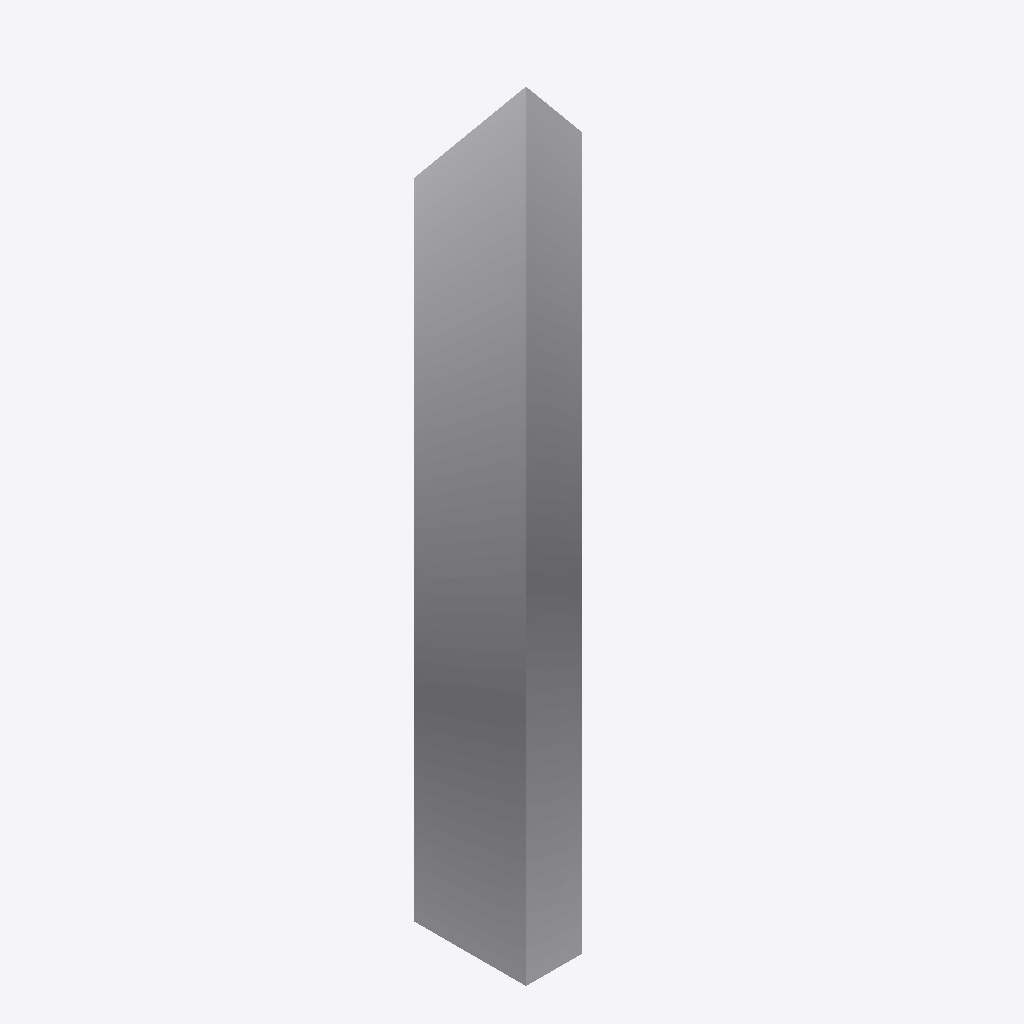
Isometric view of an IFC building model (IFC-SPF (STEP), schema IFC4, length unit metre), seen from the south-west, elements coloured by IFC class: 1 other element (light grey).
Extent 6.2 m × 6.8 m × 8.1 m (x, y, z). Elements (1): 1 IfcBuildingElementProxy.

HEADER;
FILE_DESCRIPTION(('ViewDefinition [ReferenceView_V1.2]'),'2;1');
FILE_NAME('l_shape_extrusion_revolved.ifc','2025-11-12T13:44:39-05:00',('Leeable Partee'),('Architects Without Ballpens'),'IfcOpenShell 0.8.3.post2','IfcOpenShell - IfcOpenShell - 0.8.3.post2','none');
FILE_SCHEMA(('IFC4'));
ENDSEC;
DATA;
#9=IFCPROJECT('39R7EcOUDAZwrupAOQ1Q3f',#8,'My Project',$,$,$,$,(#14),#29);
#31=IFCSITE('2DFVxc0f96fPA56lwIhQ0b',#30,'Site-01',$,$,#38,$,$,$,$,$,$,$,$);
#40=IFCBUILDINGELEMENTPROXY('0swlDO3sfFhBfz3VPnyml8',#39,'Element-01',$,$,#47,#58,$,$);
ENDSEC;
